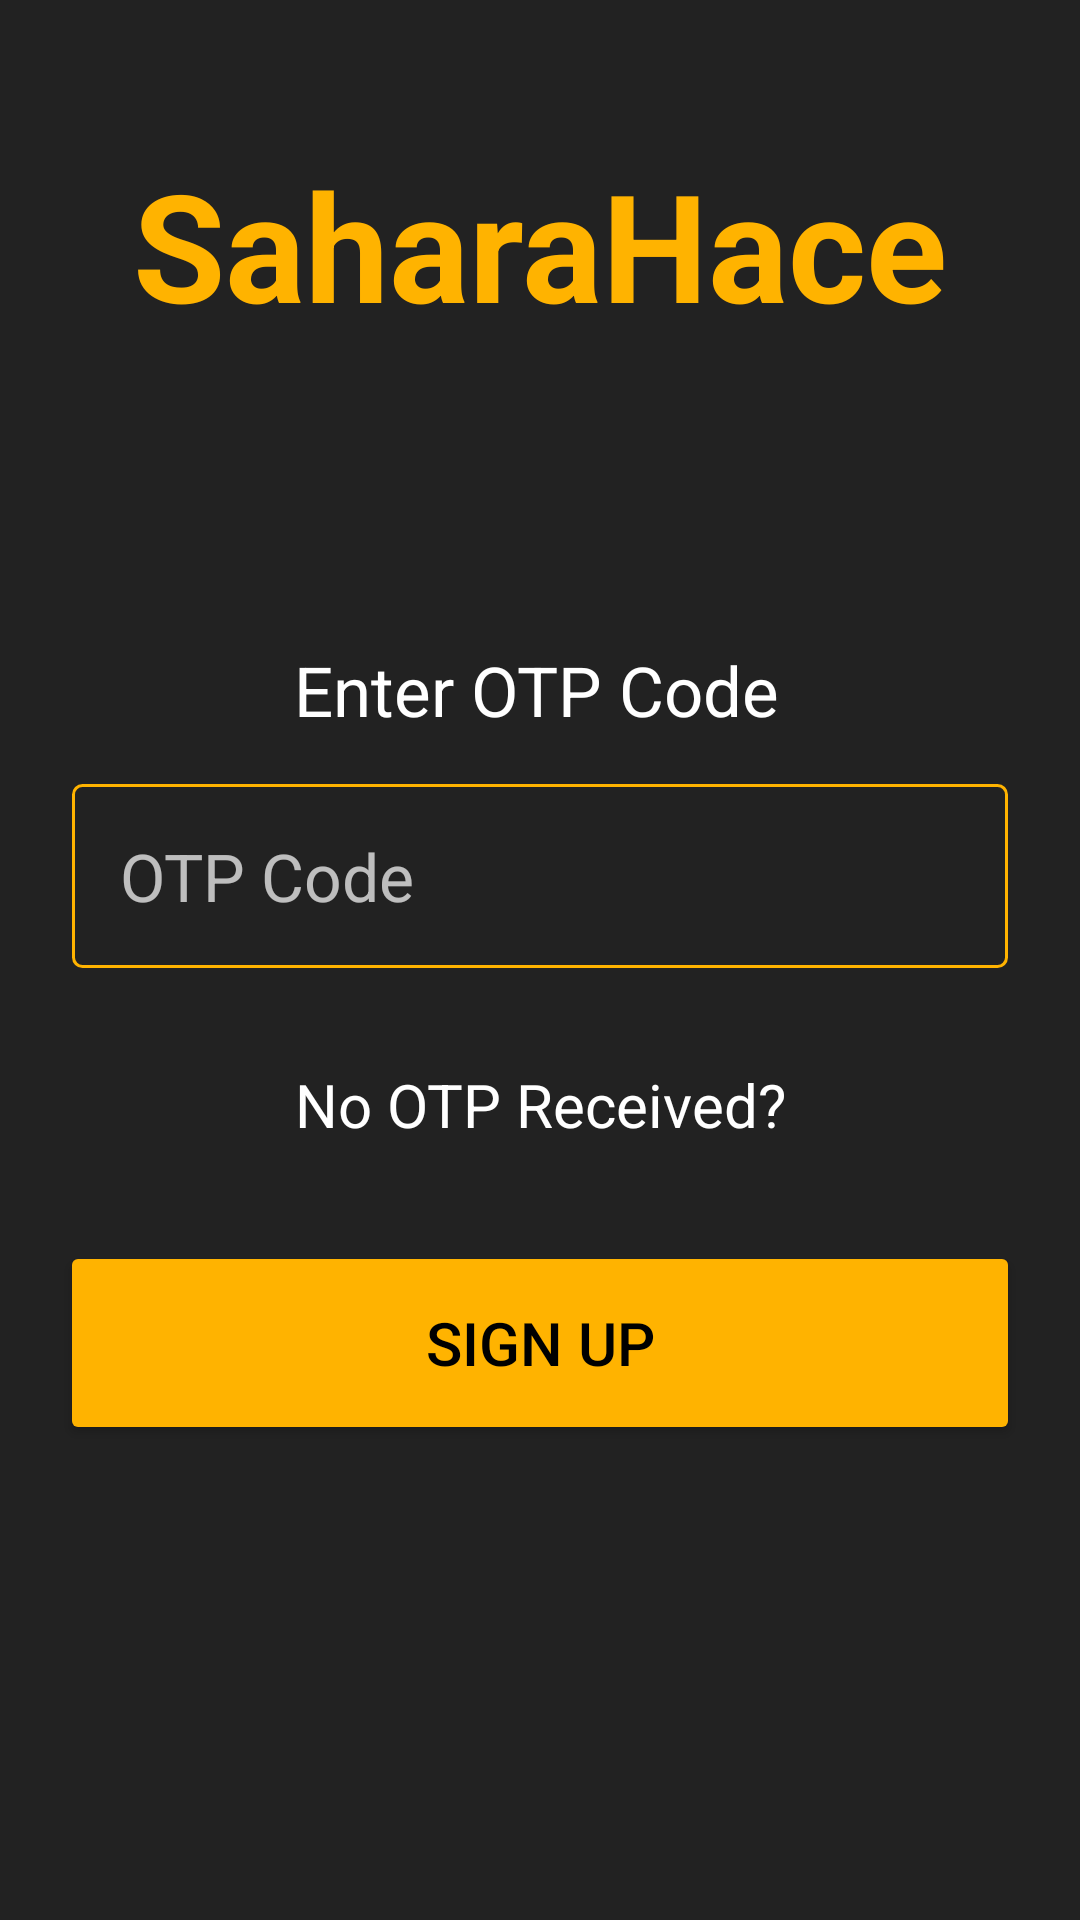

Produce the Android XML layout that renders to this screen, including the resource entries it uses.
<!-- AndroidManifest.xml: application theme AppTheme -->
<!-- res/layout/confirmation.xml -->
<?xml version="1.0" encoding="utf-8"?>
<android.support.constraint.ConstraintLayout xmlns:android="http://schemas.android.com/apk/res/android"
    xmlns:app="http://schemas.android.com/apk/res-auto"
    xmlns:tools="http://schemas.android.com/tools"
    android:layout_width="match_parent"
    android:layout_height="match_parent"
    android:background="@color/colorAccent">

    <Button
        android:id="@+id/button11"
        android:layout_width="0dp"
        android:layout_height="68dp"
        android:layout_marginStart="20dp"
        android:layout_marginTop="32dp"
        android:layout_marginEnd="20dp"
        android:backgroundTint="@color/colorPrimary"
        android:text="SIGN UP"
        android:textAlignment="center"
        android:textColor="@color/Black"
        android:textSize="20sp"
        app:layout_constraintEnd_toEndOf="parent"
        app:layout_constraintHorizontal_bias="0.5"
        app:layout_constraintStart_toStartOf="parent"
        app:layout_constraintTop_toBottomOf="@+id/textView14" />

    <TextView
        android:id="@+id/textView14"
        android:layout_width="wrap_content"
        android:layout_height="wrap_content"
        android:layout_marginStart="8dp"
        android:layout_marginTop="32dp"
        android:layout_marginEnd="8dp"
        android:text="No OTP Received?"
        android:textColor="@color/white"
        android:textSize="20sp"
        app:layout_constraintEnd_toEndOf="parent"
        app:layout_constraintStart_toStartOf="parent"
        app:layout_constraintTop_toBottomOf="@+id/editText15" />

    <TextView
        android:id="@+id/textView12"
        android:layout_width="wrap_content"
        android:layout_height="wrap_content"
        android:layout_marginStart="8dp"
        android:layout_marginTop="100dp"
        android:layout_marginEnd="8dp"
        android:text="Enter OTP Code"
        android:textColor="@color/white"
        android:textSize="23sp"
        app:layout_constraintEnd_toEndOf="parent"
        app:layout_constraintHorizontal_bias="0.495"
        app:layout_constraintStart_toStartOf="parent"
        app:layout_constraintTop_toBottomOf="@+id/textView10" />

    <EditText
        android:id="@+id/editText15"
        android:layout_width="0dp"
        android:layout_height="wrap_content"
        android:layout_marginStart="24dp"
        android:layout_marginTop="16dp"
        android:layout_marginEnd="24dp"
        android:background="@drawable/button_border"
        android:drawableStart="@drawable/ic_sms_black_24dp"
        android:drawablePadding="8dp"
        android:drawableTint="@color/colorPrimary"
        android:ems="10"
        android:hint="OTP Code"
        android:inputType="number"
        android:padding="16dp"
        android:textColor="@color/white"
        android:textSize="22sp"
        app:layout_constraintEnd_toEndOf="parent"
        app:layout_constraintHorizontal_bias="0.0"
        app:layout_constraintStart_toStartOf="parent"
        app:layout_constraintTop_toBottomOf="@+id/textView12" />

    <TextView
        android:id="@+id/textView10"
        android:layout_width="wrap_content"
        android:layout_height="wrap_content"
        android:layout_marginStart="8dp"
        android:layout_marginTop="48dp"
        android:layout_marginEnd="8dp"
        android:text="SaharaHace"
        android:textAlignment="center"
        android:textColor="@color/colorPrimary"
        android:textSize="50sp"
        android:textStyle="bold"
        app:layout_constraintEnd_toEndOf="parent"
        app:layout_constraintHorizontal_bias="0.496"
        app:layout_constraintStart_toStartOf="parent"
        app:layout_constraintTop_toTopOf="parent" />
</android.support.constraint.ConstraintLayout>
<!-- resources referenced by this layout -->
<resources>
  <color name="Black">#000000</color>
  <color name="colorAccent">#222222</color>
  <color name="colorPrimary">#FFB300</color>
  <color name="white">#FFFFFF</color>
  <!-- drawable button_border (drawable) -->
  <?xml version="1.0" encoding="utf-8"?>
  <shape xmlns:android="http://schemas.android.com/apk/res/android">
      <stroke
          android:width="1dp"
          android:color="@color/colorPrimary">
      </stroke>
      <corners
          android:radius="3dp"
          ></corners>
  </shape>
  <style name="AppTheme" parent="Theme.AppCompat.Light.NoActionBar">
          
          <item name="colorPrimary">@color/colorPrimary</item>
          <item name="colorPrimaryDark">@color/colorPrimaryDark</item>
          <item name="colorAccent">@color/colorPrimary</item>
          <item name="editTextColor">@color/white</item>
          <item name="android:textColorHint">#B4FFFFFF</item>
      </style>
  <color name="colorPrimaryDark">#ff8f00</color>
</resources>
